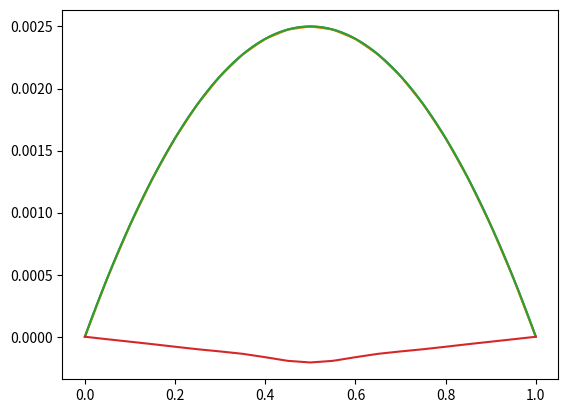

Source code (Python):
# -*- coding: utf-8 -*-
"""
Created on Thu Nov 19 20:10:27 2020

[redacted]
"""
import numpy as np
import matplotlib.pyplot as plt  
from scipy.linalg import solve_banded 

# parameters ###########################################


c=522
t0=0 
tf=1/(c/2) 
ntimestep=50
dt=tf/ntimestep
n=20
h=1/n 

# piecewise function ###################################

def fun(x,i):
    return np.piecewise(x, [x < (i-1)*h, 
                            ((i-1)*h<=x) & (x<= i*h),
                            (i*h<x) & (x<= (i+1)*h),
                            x>(i+1)*h], 
                        [0, (x - (i - 1)* h)/h,-(x - (i + 1)* h)/h,0])

# matrices M and K both in normal form and in band form ################

maindiagm=np.empty(n-1)
offdiagm=np.empty(n-2)
for i in range(n-1):
    maindiagm[i]=2*h/3
for i in range(n-2):
    offdiagm[i]=h/6
    
#m=np.diag(offdiagm, -1) + np.diag(maindiagm) + np.diag(offdiagm, 1)
#this is the tridiagonal form

'''
I need the matrix written in another form: insted of a 3-diag, we create a
matrix with only 3 rows, and n columns, containing the 1, 2, 3 elements of
the diagonals as rows
'''
    
mb=np.zeros((3,n-1))
for i in range(n-2):
    mb[0,i+1]=offdiagm[i]
    mb[2,i]=offdiagm[i]
for i in range(n-1):
    mb[1,i]=maindiagm[i]
    
    
maindiagk=np.empty(n-1)
offdiagk=np.empty(n-2)
for i in range(n-1):
    maindiagk[i]=2/h
for i in range(n-2):
    offdiagk[i]=-1/h
        
k=np.diag(offdiagk, -1) + np.diag(maindiagk) + np.diag(offdiagk, 1) 
k=k*c**2

kb=np.zeros((3,n-1))
for i in range(n-2):
    kb[0,i+1]=offdiagk[i]
    kb[2,i]=offdiagk[i]
for i in range(n-1):
    kb[1,i]=maindiagk[i]
    
kb=kb*c**2

#   initial condition ######################

def psi(x):
    return 0.01*x*(1-x)

#   initial valus on the grid ##########################

y0=np.empty(n-1)
for i in range(n-1):
    y0[i]=psi((i+1)*h)
    
#print("y0=",y0)

def vib(d):
    vib=0
    for i in range(n-1):
        vib=vib+y0[i]*fun(d,i+1)
    return vib

vvib=np.vectorize(vib)

# check that the initial value "init" and the approximation of it obtained
# by using vib with y0 "sol0" are very similar

grid=np.linspace(0,1,101)

vpsi=np.vectorize(psi)
init=vpsi(grid)
sol0=vvib(grid)
plt.plot(grid,init)
plt.plot(grid,sol0) 
plt.show() 
    
z0=np.zeros(n-1)

y=np.copy(y0)
z=np.copy(z0)

'''
Implementation of Runge-Kutta 4
I have to solve the equation for s1 for every correction, after the implementation
of the result found on the previous step
'''


for i in range(13):
    s1=solve_banded((1,1),mb, -np.dot(k,y))
        #(1,1) means a banded matrix with 1 band above and below the main one
    k1y=z
    k1z=s1
    s2=solve_banded((1,1),mb, -np.dot(k,y+(1/2)*dt*k1y))
    k2y=z+(1/2)*dt*k1z
    k2z=s2
    s3=solve_banded((1,1),mb, -np.dot(k,y+(1/2)*dt*k2y))
    k3y=z+(1/2)*dt*k2z
    k3z=s3
    s4=solve_banded((1,1),mb, -np.dot(k,y+dt*k3y))
    k4y=z+dt*k3z
    k4z=s4
    y0=np.copy(y)
    z0=np.copy(z)
    y=y0+(k1y+2*k2y+2*k3y+k4y)*dt/6
    z=z0+(k1z+2*k2z+2*k3z+k4z)*dt/6
    
def vib(d):
    vib=0
    for i in range(n-1):
        vib=vib+y[i]*fun(d,i+1)
    return vib

vvib=np.vectorize(vib)

sol=vvib(grid)

plt.plot(grid,init)
plt.plot(grid,sol) 
plt.show() 


